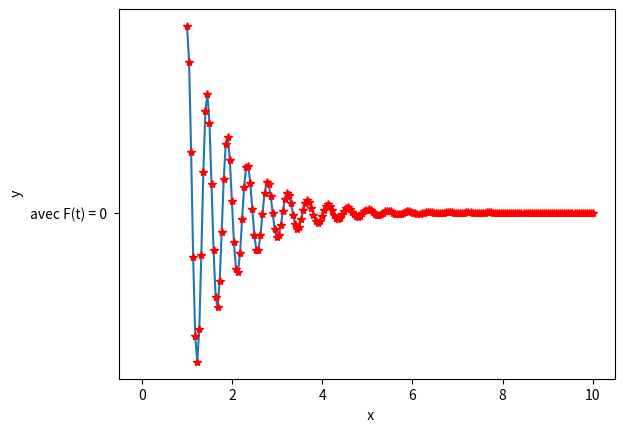

Python code for this plot:


from matplotlib import pyplot as plt
from scipy.integrate import odeint
import numpy as np
import re
import math


""" les graphiques"""
# F(t) = 0


def f(u,x):
    return (u[1],-2*u[1]-200*u[0])

x0 = [0.01,0]

xs = np.linspace(1,10,200)
us = odeint(f,x0,xs)
ys =us[:,0]




plt.plot(xs,ys,'-')
plt.plot(xs,ys,'r*')
plt.xlabel("  x")
plt.ylabel(" y")
plt.plot("avec F(t) = 0 ")
plt.show()




#F(t)=F0cos(wt)
